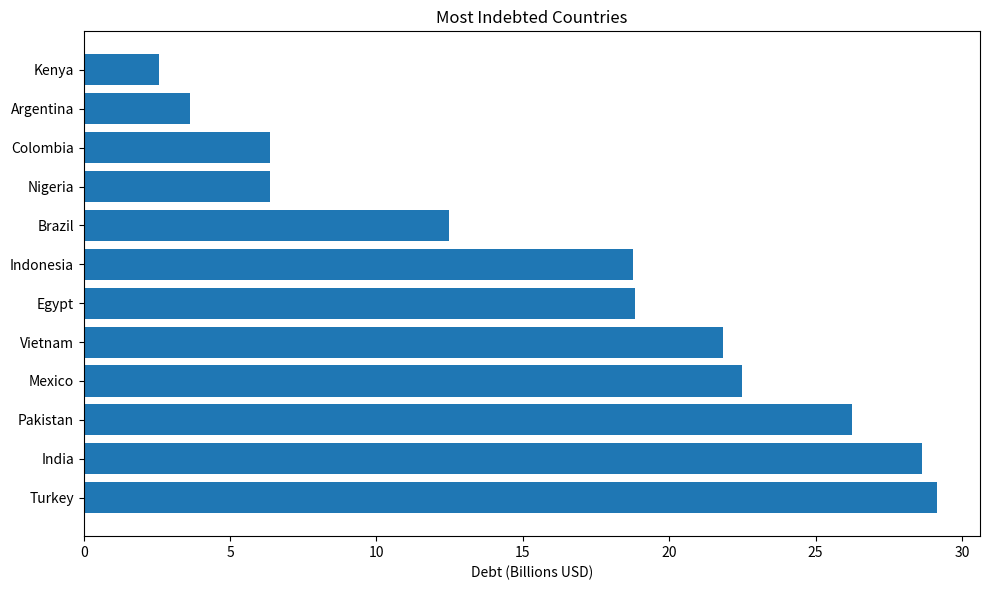
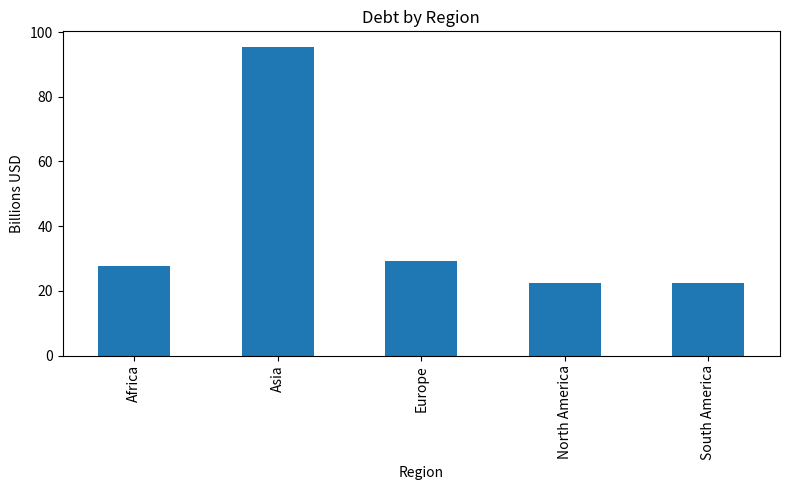
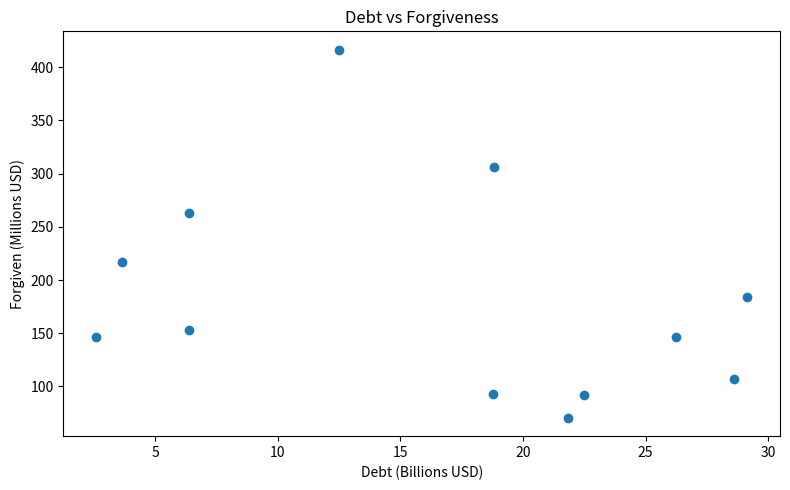
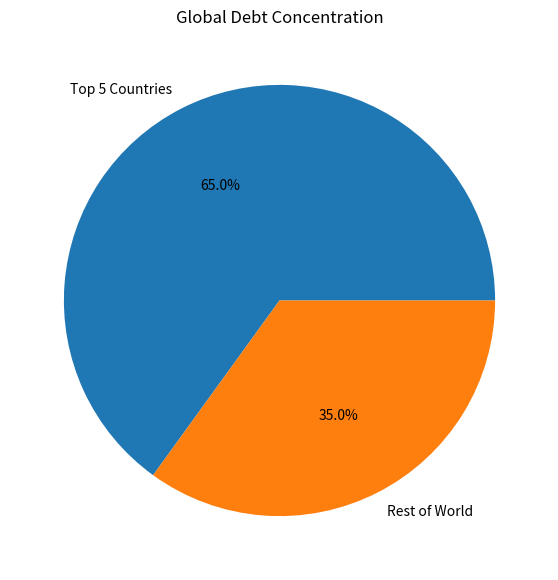
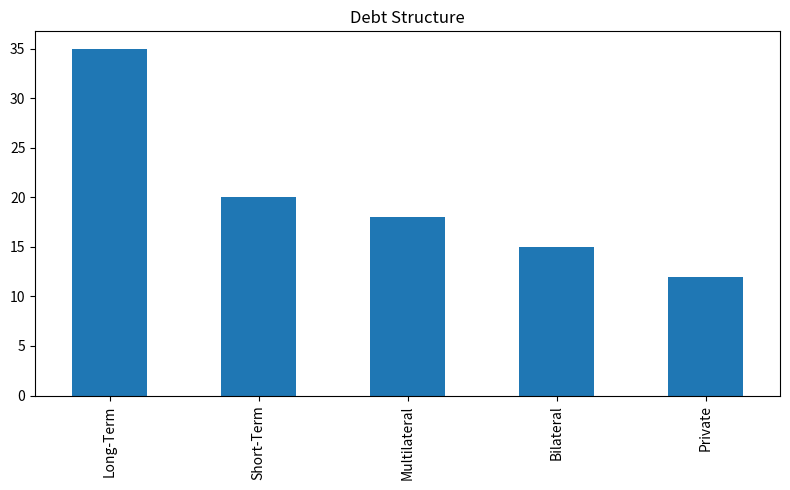
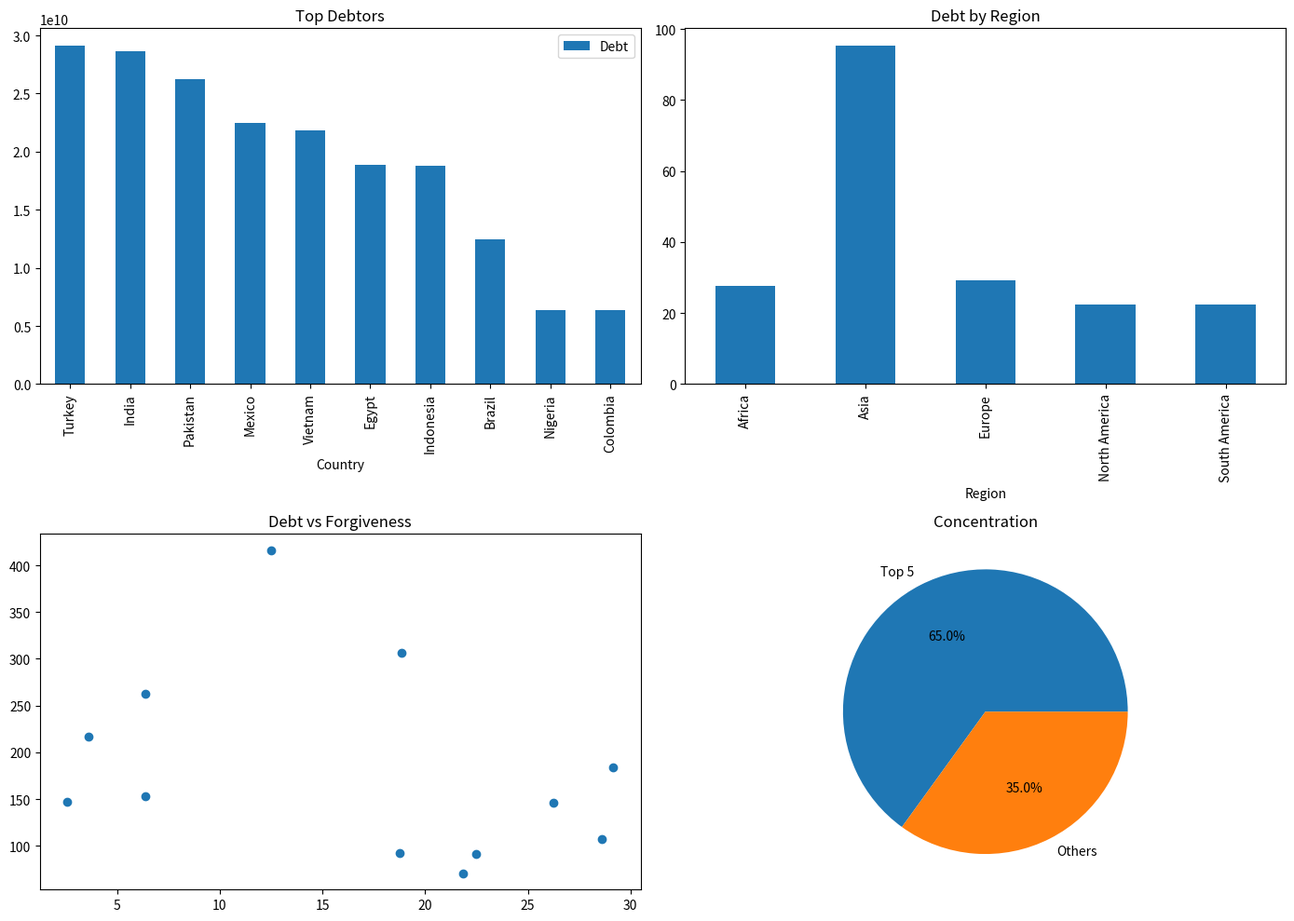

Reproduce these figures in Python, in order.

import pandas as pd
import numpy as np
import matplotlib.pyplot as plt

np.random.seed(42)

# ======================================
# SYNTHETIC DATA
# ======================================

countries = [
    "Brazil",
    "India",
    "Mexico",
    "Indonesia",
    "Nigeria",
    "Colombia",
    "Argentina",
    "Pakistan",
    "Egypt",
    "Vietnam",
    "Kenya",
    "Turkey"
]

regions = [
    "South America",
    "Asia",
    "North America",
    "Asia",
    "Africa",
    "South America",
    "South America",
    "Asia",
    "Africa",
    "Asia",
    "Africa",
    "Europe"
]

debt = np.random.uniform(
    2_000_000_000,
    30_000_000_000,
    len(countries)
)

forgiven = np.random.uniform(
    1_000_000,
    500_000_000,
    len(countries)
)

df = pd.DataFrame({
    "Country": countries,
    "Region": regions,
    "Debt": debt,
    "Forgiven": forgiven
})

# ======================================
# TOP DEBTORS
# ======================================

top = df.sort_values(
    "Debt",
    ascending=False
)

plt.figure(figsize=(10,6))

plt.barh(
    top["Country"],
    top["Debt"]/1e9
)

plt.title(
    "Most Indebted Countries"
)

plt.xlabel(
    "Debt (Billions USD)"
)

plt.tight_layout()

plt.savefig(
    "top_debtors.png"
)

plt.close()

# ======================================
# DEBT BY REGION
# ======================================

region = (
    df.groupby("Region")["Debt"]
    .sum()/1e9
)

plt.figure(figsize=(8,5))

region.plot(kind="bar")

plt.title(
    "Debt by Region"
)

plt.ylabel(
    "Billions USD"
)

plt.tight_layout()

plt.savefig(
    "debt_by_region.png"
)

plt.close()

# ======================================
# DEBT VS FORGIVEN
# ======================================

plt.figure(figsize=(8,5))

plt.scatter(
    df["Debt"]/1e9,
    df["Forgiven"]/1e6
)

plt.title(
    "Debt vs Forgiveness"
)

plt.xlabel(
    "Debt (Billions USD)"
)

plt.ylabel(
    "Forgiven (Millions USD)"
)

plt.tight_layout()

plt.savefig(
    "debt_vs_forgiveness.png"
)

plt.close()

# ======================================
# DEBT CONCENTRATION
# ======================================

top5 = (
    top.head(5)["Debt"]
    .sum()
)

global_debt = (
    df["Debt"].sum()
)

others = global_debt - top5

plt.figure(figsize=(7,7))

plt.pie(
    [top5, others],
    labels=[
        "Top 5 Countries",
        "Rest of World"
    ],
    autopct="%1.1f%%"
)

plt.title(
    "Global Debt Concentration"
)

plt.savefig(
    "debt_concentration.png"
)

plt.close()

# ======================================
# DEBT STRUCTURE
# ======================================

structure = pd.Series({
    "Long-Term":35,
    "Short-Term":20,
    "Multilateral":18,
    "Bilateral":15,
    "Private":12
})

plt.figure(figsize=(8,5))

structure.plot(kind="bar")

plt.title(
    "Debt Structure"
)

plt.tight_layout()

plt.savefig(
    "debt_structure.png"
)

plt.close()

# ======================================
# EXECUTIVE DASHBOARD
# ======================================

fig, axs = plt.subplots(
    2,
    2,
    figsize=(14,10)
)

top.head(10).plot(
    x="Country",
    y="Debt",
    kind="bar",
    ax=axs[0,0]
)

axs[0,0].set_title(
    "Top Debtors"
)

region.plot(
    kind="bar",
    ax=axs[0,1]
)

axs[0,1].set_title(
    "Debt by Region"
)

axs[1,0].scatter(
    df["Debt"]/1e9,
    df["Forgiven"]/1e6
)

axs[1,0].set_title(
    "Debt vs Forgiveness"
)

axs[1,1].pie(
    [top5,others],
    labels=[
        "Top 5",
        "Others"
    ],
    autopct="%1.1f%%"
)

axs[1,1].set_title(
    "Concentration"
)

plt.tight_layout()

plt.savefig(
    "executive_dashboard.png"
)

plt.close()

# ======================================
# EXPORT REPORTS
# ======================================

df.to_csv(
    "country_debt_report.csv",
    index=False
)

region.to_csv(
    "regional_debt_report.csv"
)

print(
    "Global Debt Intelligence Dashboard Generated Successfully."
)
